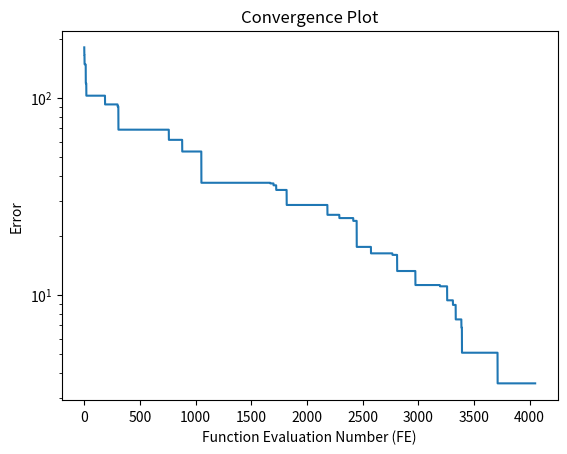

Here is the Python script that generated this plot:
"""
***********************************GNBG***********************************
Title: Generalized Numerical Benchmark Generator (GNBG)
--------
Description: 
          This function is the GNBG problem instance generator. By
          manipulating the parameters in GNBG class, users can generate a
          variety of problem instances.
************************************************************************** 
"""

import numpy as np
import matplotlib.pyplot as plt
from scipy.optimize import differential_evolution

# Define the GNBG class including the generator function
class GNBG:
    def __init__(self):
        np.random.seed(1234)
        self.MaxEvals = 100000
        self.AcceptanceThreshold = 1e-08
        self.Dimension = 5
        self.CompNum = 3
        self.MinCoordinate = -100
        self.MaxCoordinate = 100
        self.CompMinPos = self.initialize_component_position()
        self.CompSigma = self.initialize_component_sigma()
        self.CompH = self.initialize_component_H()
        self.Mu, self.Omega = self.initialize_modality_parameters()
        self.Lambda = self.initialize_lambda()
        self.RotationMatrix = self.define_rotation_matrices()
        self.OptimumValue = np.min(self.CompSigma)
        self.OptimumPosition = self.CompMinPos[np.argmin(self.CompSigma), :]
        self.FEhistory = []
        self.FE = 0
        self.AcceptanceReachPoint = np.inf
        self.BestFoundResult = np.inf

    # Initializing the minimum/center position of components
    def initialize_component_position(self): 
        MinRandOptimaPos   = -80
        MaxRandOptimaPos   = 80
        MinExclusiveRange  = -30; # Must be LARGER than GNBG.MinRandOptimaPos
        MaxExclusiveRange  = 30;  # Must be SMALLER than GNBG.MaxRandOptimaPos
        ComponentPositioningMethod = 1 #(1) Random positions with uniform distribution inside the search range
                                       #(2) Random positions with uniform distribution inside a specified range [GNBG.MinRandOptimaPos,GNBG.MaxRandOptimaPos]
                                       #(3) Random positions inside a specified range [GNBG.MinRandOptimaPos,GNBG.MaxRandOptimaPos] but not within the sub-range [GNBG.MinExclusiveRange,GNBG.MaxExclusiveRange]
                                       #(4) Random OVERLAPPING positions with uniform distribution inside a specified range [GNBG.MinRandOptimaPos,GNBG.MaxRandOptimaPos]. Remember to also set GNBG.SigmaPattern to 2. 
        if ComponentPositioningMethod == 1:
           CompMinPos = self.MinCoordinate + (self.MaxCoordinate - self.MinCoordinate) * np.random.rand(self.CompNum, self.Dimension)
        elif ComponentPositioningMethod == 2:
            CompMinPos = MinRandOptimaPos + (MaxRandOptimaPos - MinRandOptimaPos) * np.random.rand(self.CompNum, self.Dimension)
        elif ComponentPositioningMethod == 3:
            lower_range = MinRandOptimaPos + (MinExclusiveRange - MinRandOptimaPos) * np.random.rand(self.CompNum, self.Dimension)  # Generate random numbers in [MinRandOptimaPos, MinExclusiveRange)
            upper_range = MaxExclusiveRange + (MaxRandOptimaPos - MaxExclusiveRange) * np.random.rand(self.CompNum, self.Dimension)  # Generate random numbers in (MaxExclusiveRange, MaxRandOptimaPos]
            selector = np.random.randint(0, 2, size=(self.CompNum, self.Dimension))  # Randomly choose whether to take from lower_range or upper_range
            CompMinPos = (selector * lower_range) + ((1 - selector) * upper_range)
        elif ComponentPositioningMethod == 4:
            CompMinPos = MinRandOptimaPos + np.tile(((MaxRandOptimaPos - MinRandOptimaPos) * np.random.rand(1, self.Dimension)), (self.CompNum, 1))  # Generating o overlapping minimum positions
        else:
            raise ValueError('Warning: Wrong number is chosen for ComponentPositioningMethod.')
        return CompMinPos
    

    # Initialize the minimum values of the components
    def initialize_component_sigma(self):
        MinSigma = -99
        MaxSigma = -98
        SigmaPattern = 1 # (1) A random sigma value for EACH component.
                         # (2) A random sigma value for ALL components. It must be used for generating overlapping scenarios, or when the user plans to generate problem instances with multiple global optima.
                         # (3) Manually defined values for sigma.
        if SigmaPattern == 1:
            ComponentSigma = MinSigma + (MaxSigma - MinSigma) * np.random.rand(self.CompNum, 1)
        elif SigmaPattern == 2:
            random_value = MinSigma + (MaxSigma - MinSigma) * np.random.rand()
            ComponentSigma = np.full((self.CompNum, 1), random_value)
        elif SigmaPattern == 3:
            # USER-DEFINED ==> Adjust the size of this array to match the number of components (self.o)
            ComponentSigma = np.array([[-1000], [-950]])
        else:
            raise ValueError('Wrong number is chosen for SigmaPattern.')
        return ComponentSigma
    
    # Defining the elements of diagonal elements of H for components (Configuring condition number)
    def initialize_component_H(self):
        H_pattern = 3  # (1) Condition number is 1 and all elements of principal diagonal of H are set to a user defined value H_value
                       # (2) Condition number is 1 for all components but the elements of principal diagonal of H are different from a component to another and are randomly generated with uniform distribution within the range [Lb_H, Ub_H].
                       # (3) Condition number is random for all components the values of principal diagonal of the matrix H for each component are generated randomly within the range [Lb_H, Ub_H] using a uniform distribution.
                       # (4) Condition number is Ub_H/Lb_H for all components where two randomly selected elements on the principal diagonal of the matrix H are explicitly set to Lb_H and Ub_H. The remaining diagonal elements are generated randomly within the range [Lb_H, Ub_H]. These values follow a Beta distribution characterized by user-defined parameters alpha and beta, where 0 < alpha = beta <= 1.
                       # (5) Condition number is Ub_H/Lb_H for all components where a vector with Dimension equally spaced values between Lb_H and Ub_H is generated. The linspace function is used to create a linearly spaced vector that includes both the minimum and maximum values. For each component, a randomly permutation of this vector is used. 
        Lb_H = 1  # Lower bound for H
        Ub_H = 10**5  # Upper bound for H
        alpha = 0.2  # Example, for Beta distribution
        beta = alpha  # Assuming symmetric distribution        
        if H_pattern == 1:
            H_value = 1
            CompH = H_value * np.ones((self.CompNum, self.Dimension))
        elif H_pattern == 2:
            CompH = (Lb_H + ((Ub_H - Lb_H) * np.random.rand(self.CompNum, 1))) * np.ones((self.CompNum, self.Dimension))
        elif H_pattern == 3:
            CompH = Lb_H + ((Ub_H - Lb_H) * np.random.rand(self.CompNum, self.Dimension))
        elif H_pattern == 4:
            CompH = Lb_H + ((Ub_H - Lb_H) * np.random.beta(alpha, beta, (self.CompNum, self.Dimension)))
            for ii in range(self.CompNum):
                random_indices = np.random.choice(self.Dimension, 2, replace=False)
                CompH[ii, random_indices[0]] = Lb_H
                CompH[ii, random_indices[1]] = Ub_H
        elif H_pattern == 5:
            H_Values = np.linspace(Lb_H, Ub_H, self.Dimension)
            CompH = np.array([np.random.permutation(H_Values) for _ in range(self.CompNum)])
        else:
            raise ValueError('Wrong number is chosen for H_pattern.')
        return CompH
    
    # Defining the parameters used in transformation function (Configuring modality of components and their basin local optima)
    def initialize_modality_parameters(self):
        MinMu = 0.2
        MaxMu = 0.5
        MinOmega = 5
        MaxOmega = 50
        localModalitySymmetry = 3  # (1) Unimodal, smooth, and regular components
                                   # (2) Multimodal symmetric components
                                   # (3) Multimodal asymmetric components
                                   # (4) Manually defined values
        if localModalitySymmetry == 1:
            Mu = np.zeros((self.CompNum, 2))
            Omega = np.zeros((self.CompNum, 4))
        elif localModalitySymmetry == 2:
            Mu = np.tile(MinMu + (MaxMu - MinMu) * np.random.rand(self.CompNum, 1), (1, 2))
            Omega = np.tile(MinOmega + (MaxOmega - MinOmega) * np.random.rand(self.CompNum, 1), (1, 4))
        elif localModalitySymmetry == 3:
            Mu = MinMu + (MaxMu - MinMu) * np.random.rand(self.CompNum, 2)
            Omega = MinOmega + (MaxOmega - MinOmega) * np.random.rand(self.CompNum, 4)
        elif localModalitySymmetry == 4:
            # Assuming self.CompNum is defined and matches the required shape
            # User-defined values; adjust sizes as needed
            Mu = np.array([[1, 1]] * self.CompNum)  # Adjust size as necessary
            Omega = np.array([[10, 10, 10, 10]] * self.CompNum)  # Adjust size as necessary
        else:
            raise ValueError('Wrong number is chosen for localModalitySymmetry.')
        return Mu, Omega
    
    # Defining the linearity of the basin of components
    def initialize_lambda(self):
        MaxLambda = 1
        MinLambda = 1
        LambdaValue4ALL = 0.25  # Default value; adjust as needed
        LambdaConfigMethod = 1  # 1 All lambda are set to LambdaValue4ALL
                                # 2 Randomly set lambda of each component in [MinLambda,MaxLambda]. Note that large ranges may result in existence of invisible components
        if LambdaConfigMethod == 1:
            Lambda = np.full((self.CompNum, 1), LambdaValue4ALL)
        elif LambdaConfigMethod == 2:
            Lambda = MinLambda + (MaxLambda - MinLambda) * np.random.rand(self.CompNum, 1)
        else:
            raise ValueError('Wrong number is chosen for LambdaConfigMethod.')
        return Lambda
    
    def define_rotation_matrices(self):
        MinAngle = -np.pi
        MaxAngle = np.pi
        Rotation = 2  # (1) Without rotation
                      # (2) Random Rotation for all components==> Fully Connected Interaction with random angles for each plane of each component
                      # (3) Random Rotation for all components==>For each component, interactions are defined randomly based on connection probability threshold GNBG.ConnectionProbability and random angles. GNBG.ConnectionProbability can be different for each component.
                      # (4) Rotation based on a random Angle for each component (fully connected with an angle for all planes in each component)
                      # (5) Rotation based on the specified Angle for all components (fully connected with an angle for all planes in all component)
                      # (6) Rotation based on the random Angles to generate chain-like variable interaction structure
                      # (7) Generating partially separable variable interaction structure with user defined sizes and angles for each group of variables
        RotationMatrix = np.nan * np.zeros((self.CompNum, self.Dimension, self.Dimension))
        if Rotation == 1:
            RotationMatrix = np.array([np.eye(self.Dimension) for _ in range(self.CompNum)])
        elif Rotation in [2, 3, 4, 5, 6, 7]:
            if Rotation == 2:
                for ii in range(self.CompNum):
                    ThetaMatrix = np.zeros((self.Dimension, self.Dimension))
                    upper_triangle_indices = np.triu_indices(self.Dimension, k=1)
                    ThetaMatrix[upper_triangle_indices] = MinAngle + (MaxAngle - MinAngle) * np.random.rand(len(upper_triangle_indices[0]))
                    RotationMatrix[ii, :, :] = self.rotation(ThetaMatrix)
            elif Rotation == 3:
                MinConProb = 0.5
                MaxConProb = 0.75
                ConnectionProbability = MinConProb + (MaxConProb - MinConProb) * np.random.rand(self.CompNum, 1)
                for ii in range(self.CompNum):
                    ThetaMatrix = np.zeros((self.Dimension, self.Dimension))
                    for i in range(self.Dimension):
                        for j in range(i + 1, self.Dimension):
                            if np.random.rand() < ConnectionProbability[ii]:
                                ThetaMatrix[i, j] = MinAngle + (MaxAngle - MinAngle) * np.random.rand()
                    RotationMatrix[ii, :, :] = self.rotation(ThetaMatrix)
            elif Rotation == 4:
                randomAngle = MinAngle + (MaxAngle - MinAngle) * np.random.rand(self.CompNum, 1)
                for ii in range(self.CompNum):
                    ThetaMatrix = np.full((self.Dimension, self.Dimension), randomAngle[ii])
                    lower_triangle_indices = np.tril_indices(ThetaMatrix.shape[0])
                    ThetaMatrix[lower_triangle_indices] = 0 # Set all elements on and below the diagonal to 0
                    RotationMatrix[ii, :, :] = self.rotation(ThetaMatrix)
            elif Rotation == 5:
                for ii in range(self.CompNum):
                    SpecificAngles = 1.48353
                    ThetaMatrix = np.full((self.Dimension, self.Dimension), SpecificAngles)
                    lower_triangle_indices = np.tril_indices(ThetaMatrix.shape[0])
                    ThetaMatrix[lower_triangle_indices] = 0 # Set all elements on and below the diagonal to 0
                    RotationMatrix[ii, :, :] = self.rotation(ThetaMatrix)
            elif Rotation == 6:
                for ii in range(self.CompNum):
                    ThetaMatrix = np.zeros((self.Dimension, self.Dimension))
                    for i in range(self.Dimension - 1):
                        ThetaMatrix[i, i + 1] = MinAngle + (MaxAngle - MinAngle) * np.random.rand()
                    RotationMatrix[ii, :, :] = self.rotation(ThetaMatrix)
            elif Rotation == 7:
                S = np.array([3, 4, 3])  # Number of variables in each group
                Theta = [np.pi/4, 3*np.pi/4, np.pi/8]  # Angle for each group
                if sum(S) > self.Dimension or len(S) != len(Theta):
                    raise ValueError("The sum of elements in S exceeds Dimension, or the sizes of S and Theta are not equal.")
                for ii in range(self.CompNum):
                    ThetaMatrix = np.zeros((self.Dimension, self.Dimension))
                    allVars = np.random.permutation(self.Dimension)
                    groupStart = 0
                    for jj, size in enumerate(S):
                        groupEnd = groupStart + size
                        groupVars = allVars[groupStart:groupEnd]
                        for var1 in groupVars:
                            for var2 in groupVars:
                                if var1 < var2:  # Only for elements above the diagonal
                                    ThetaMatrix[var1, var2] = Theta[jj]
                        groupStart = groupEnd
                    RotationMatrix[ii, :, :] = self.rotation(ThetaMatrix)            
        else:
            raise ValueError('Wrong number is chosen for Rotation.')
        return RotationMatrix

    def rotation(self, teta):
        R = np.eye(self.Dimension)
        for p in range(self.Dimension - 1):
            for q in range(p + 1, self.Dimension):
                if teta[p, q] != 0:
                    G = np.eye(self.Dimension)
                    cos_val = np.cos(teta[p, q])
                    sin_val = np.sin(teta[p, q])
                    G[p, p], G[q, q] = cos_val, cos_val
                    G[p, q], G[q, p] = -sin_val, sin_val
                    R = np.dot(R, G)
        return R

    def fitness(self, X):
        if len(X.shape)<2:
            X = X.reshape(1,-1)        
        SolutionNumber = X.shape[0]
        result = np.nan * np.ones(SolutionNumber)
        for jj in range(SolutionNumber):
            x = X[jj, :].reshape(-1, 1)  # Ensure column vector
            f = np.nan * np.ones(self.CompNum)
            for k in range(self.CompNum):
                if len(self.RotationMatrix.shape) == 3:
                    rotation_matrix = self.RotationMatrix[k, :, :]
                else:
                    rotation_matrix = self.RotationMatrix

                a = self.transform((x - self.CompMinPos[k, :].reshape(-1, 1)).T @ rotation_matrix.T, self.Mu[k, :], self.Omega[k, :])
                b = self.transform(rotation_matrix @ (x - self.CompMinPos[k, :].reshape(-1, 1)), self.Mu[k, :], self.Omega[k, :])
                f[k] = self.CompSigma[k] + (a @ np.diag(self.CompH[k, :]) @ b) ** self.Lambda[k]

            result[jj] = np.min(f)
            if self.FE > (self.MaxEvals-1):
                return result
            self.FE += 1
            self.FEhistory = np.append(self.FEhistory, result[jj])
            if self.BestFoundResult > result[jj]:
                self.BestFoundResult = result[jj]
            if abs(self.FEhistory[self.FE-1] - self.OptimumValue) < self.AcceptanceThreshold and np.isinf(self.AcceptanceReachPoint):
                self.AcceptanceReachPoint = self.FE
        return result

    def transform(self, X, Alpha, Beta):
        Y = X.copy()
        tmp = (X > 0)
        Y[tmp] = np.log(X[tmp])
        Y[tmp] = np.exp(Y[tmp] + Alpha[0] * (np.sin(Beta[0] * Y[tmp]) + np.sin(Beta[1] * Y[tmp])))
        tmp = (X < 0)
        Y[tmp] = np.log(-X[tmp])
        Y[tmp] = -np.exp(Y[tmp] + Alpha[1] * (np.sin(Beta[2] * Y[tmp]) + np.sin(Beta[3] * Y[tmp])))
        return Y

gnbg = GNBG()



# The following code is an example of how a GNBG's problem instance can be solved using an optimizer
# The Differential Evolution (DE) optimizer is used here as an example. You can replace it with any other optimizer of your choice.

# Set a random seed for the optimizer
np.random.seed()  # This uses a system-based source to seed the random number generator

# Define the bounds for the optimizer based on the bounds of the problem instance    
lb = -100*np.ones(gnbg.Dimension)
ub = 100*np.ones(gnbg.Dimension)
bounds = []
for i in range(0,gnbg.Dimension):
    bounds.append(tuple((lb[i],ub[i])))

# Run the optimizer where the fitness function is gnbg.fitness    
popsize = 15  # population size for DE
maxiter = gnbg.MaxEvals // popsize # number of generations/iterations for DE

results = differential_evolution(gnbg.fitness, bounds=bounds, disp=True, polish=False, popsize=popsize, maxiter=maxiter)


# If you use your own algorithm (not from a library), you can use result = gnbg.fitness(X) to calculate the fitness values of multiple solutions stored in a matrix X.
# The function returns the fitness values of the solutions in the same order as they are stored in the matrix X.

# After running the algorithm, the best fitness value is stored in gnbg.BestFoundResult.
# The best found position is stored in gnbg.BestFoundPosition.
# The function evaluation number where the algorithm reached the acceptance threshold is stored in gnbg.AcceptanceReachPoint. If the algorithm did not reach the acceptance threshold, it is set to infinity.
# For visualizing the convergence behavior, the history of the objective values is stored in gnbg.FEhistory, however it needs to be processed as follows:

convergence = []
best_error = float('inf')
for value in gnbg.FEhistory:
    error = abs(value - gnbg.OptimumValue)
    if error < best_error:
        best_error = error
    convergence.append(best_error)

# Plotting the convergence
plt.plot(range(1, len(convergence) + 1), convergence)
plt.xlabel('Function Evaluation Number (FE)')
plt.ylabel('Error')
plt.title('Convergence Plot')
plt.yscale('log')  # Set y-axis to logarithmic scale
plt.show()